Photos from the image-classification dataset "dataset" in the GitHub repository AnikaSharma17/Retinal-Disease-Classification-Using-CNN-and-AC-GAN. Its 4 classes are: cholesterol, control, heart disease, hypertension.

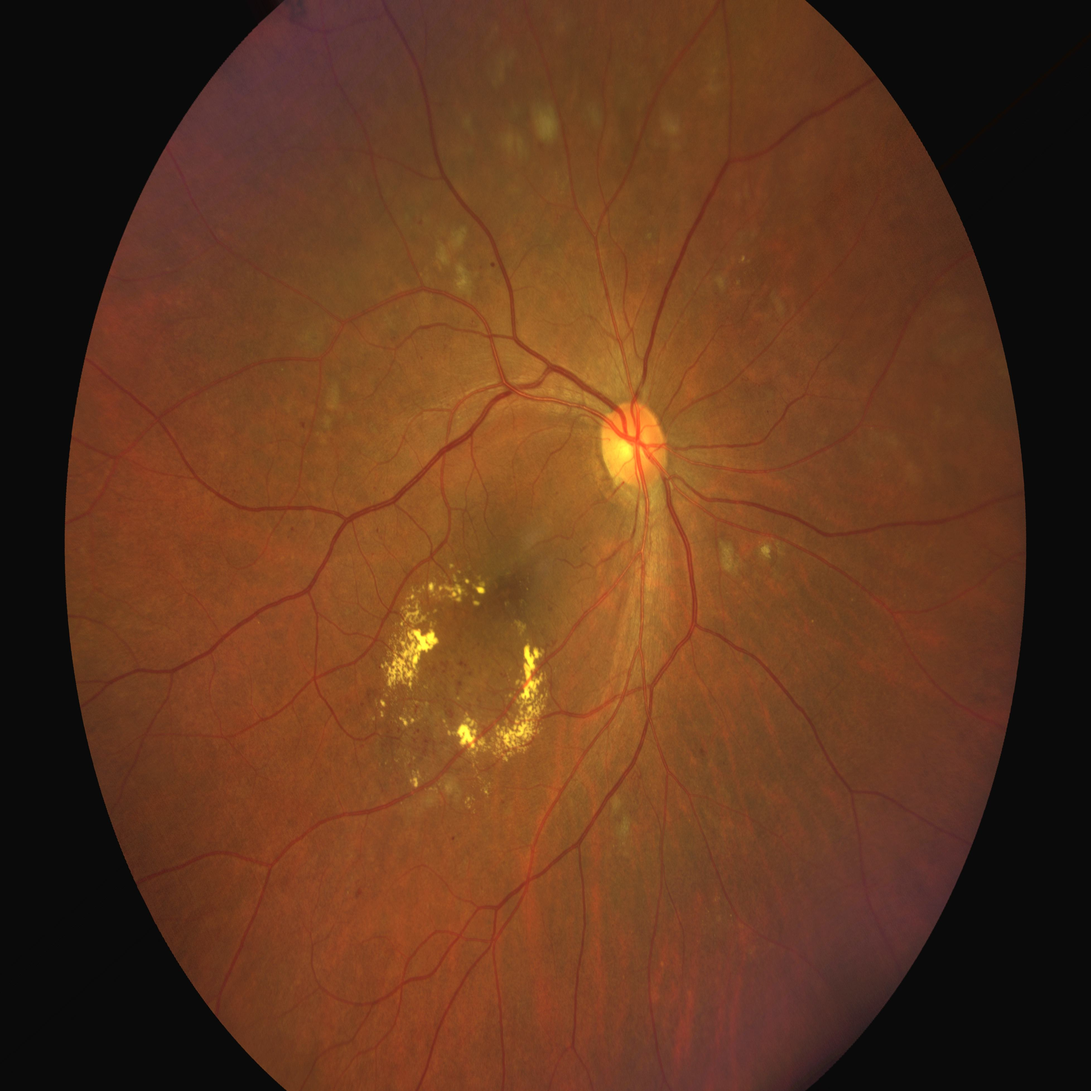
Label: cholesterol

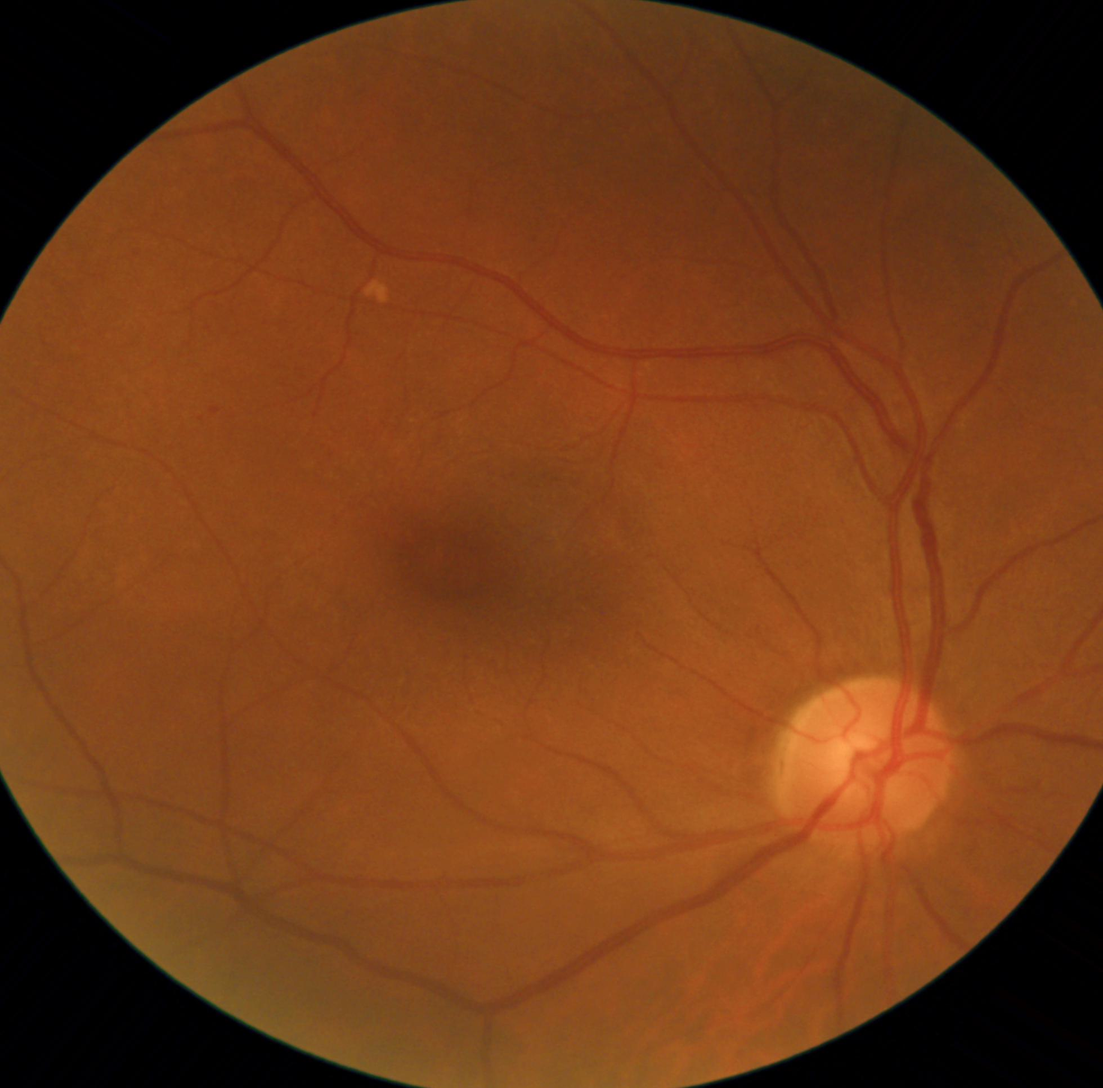
Label: heart disease

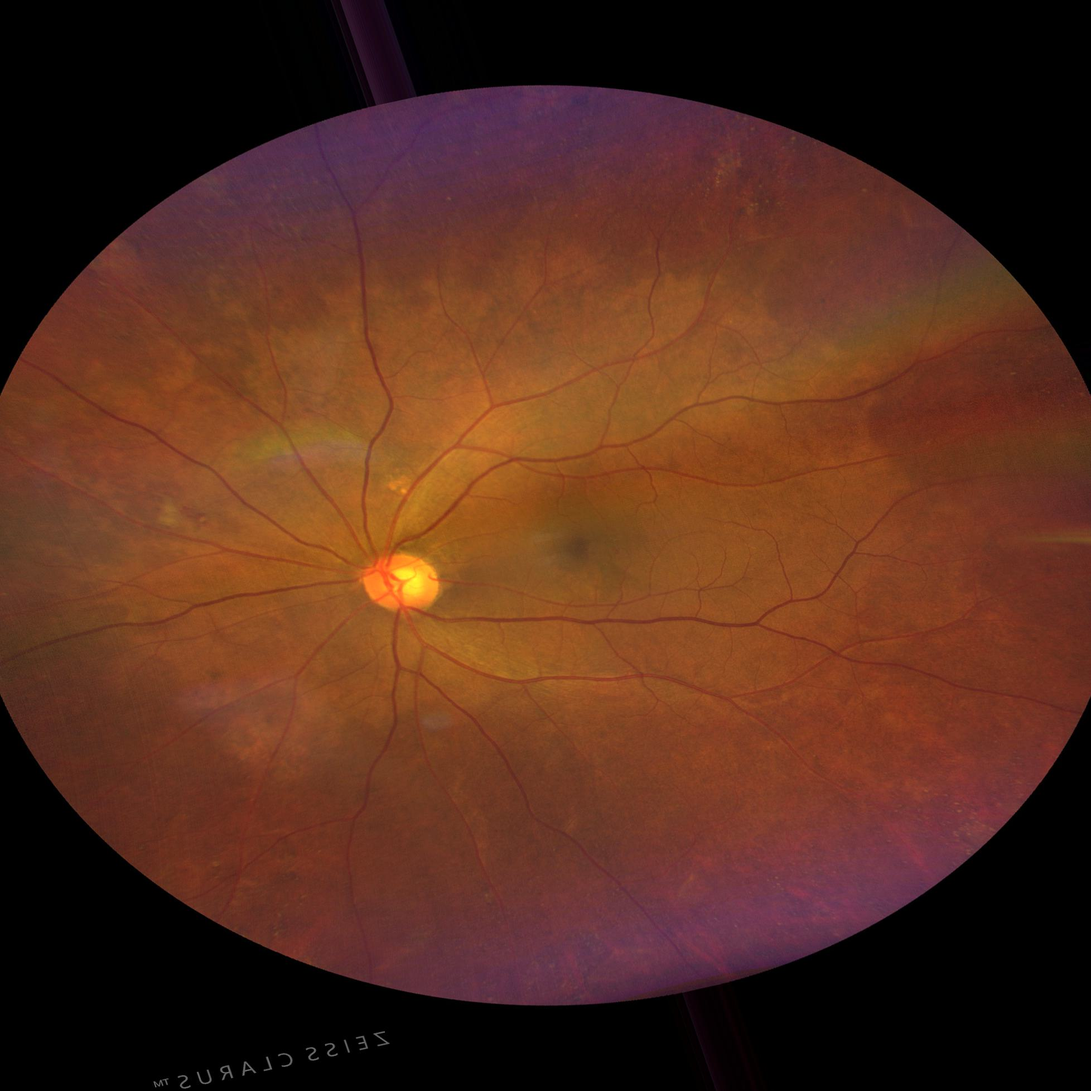
Label: hypertension

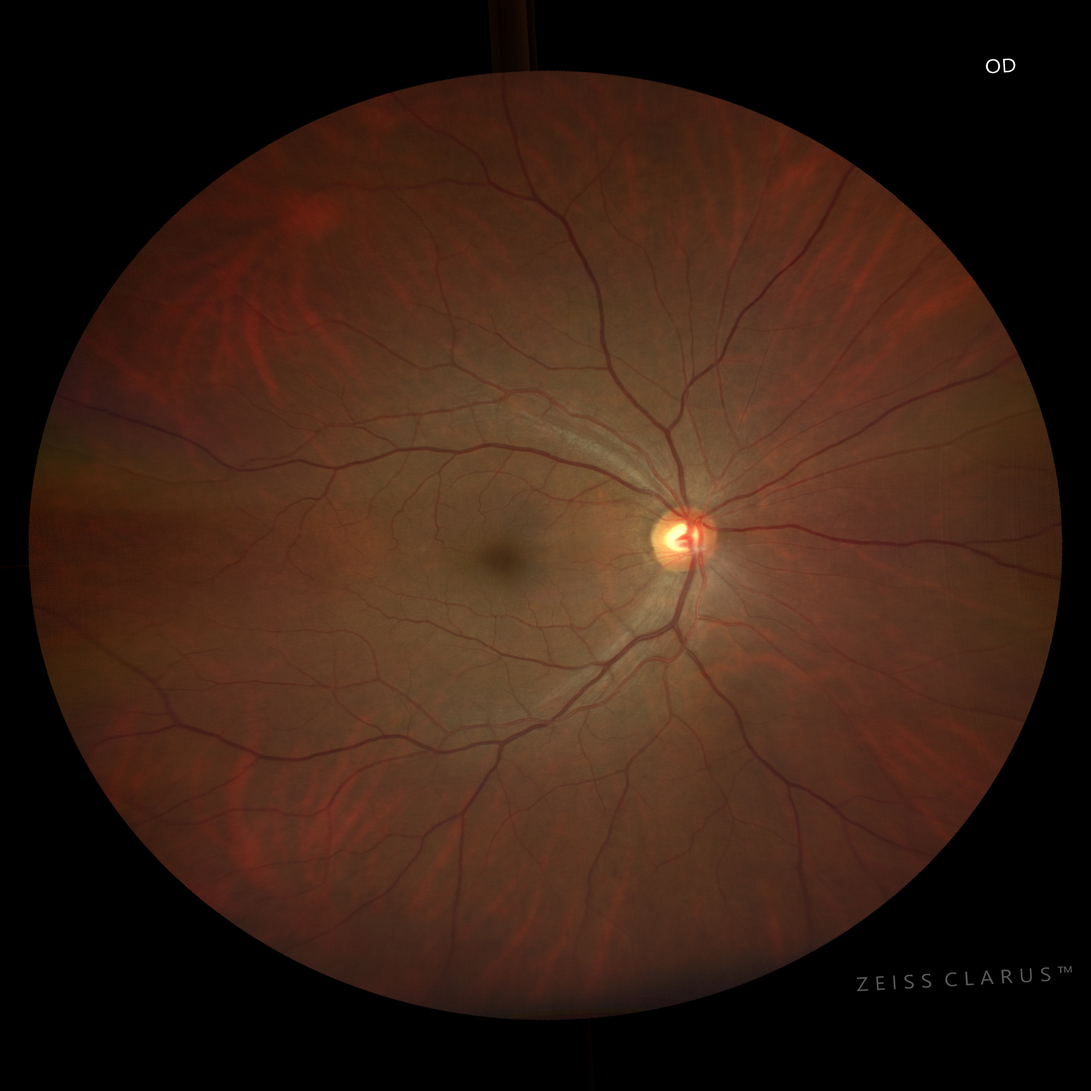
Label: heart disease

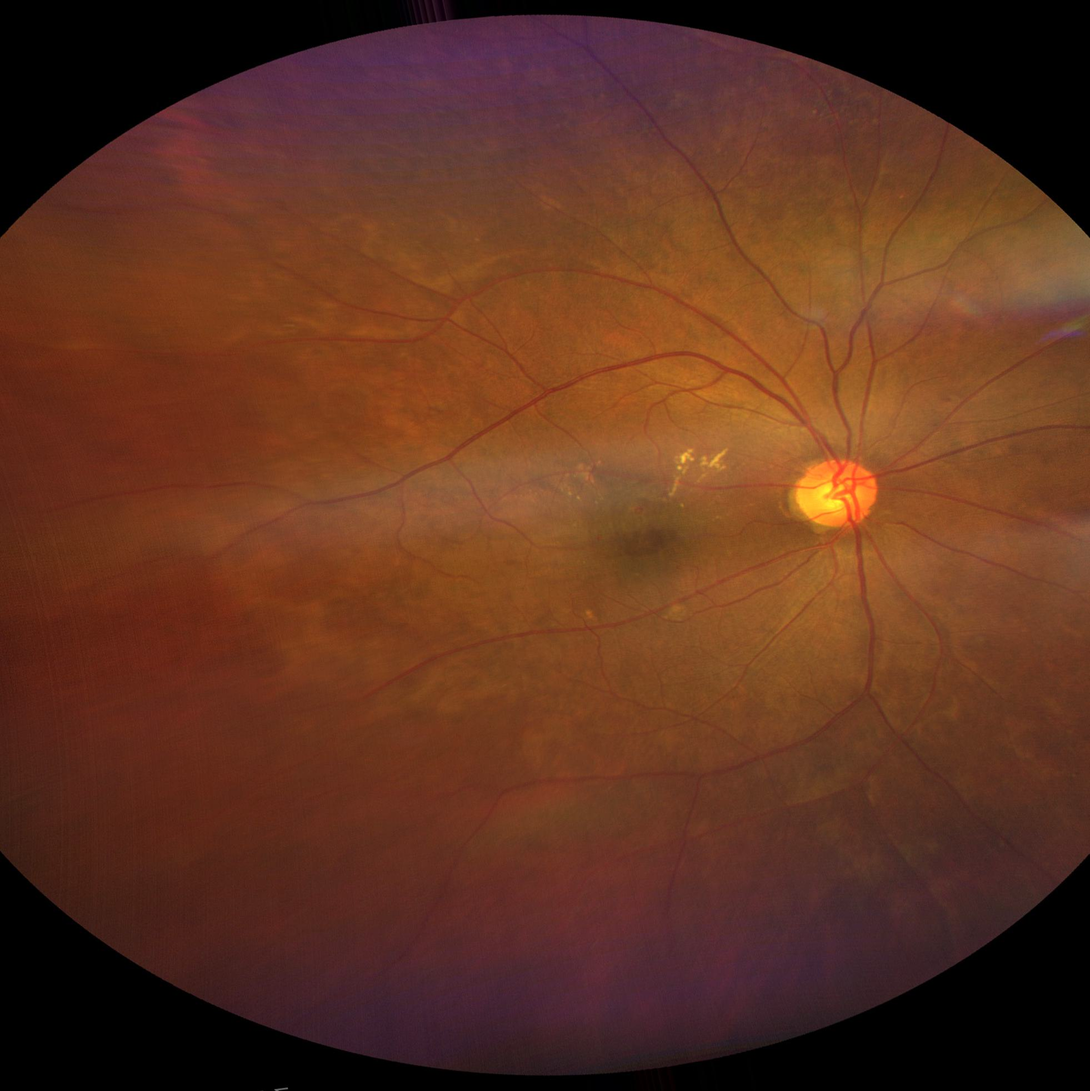
Label: hypertension

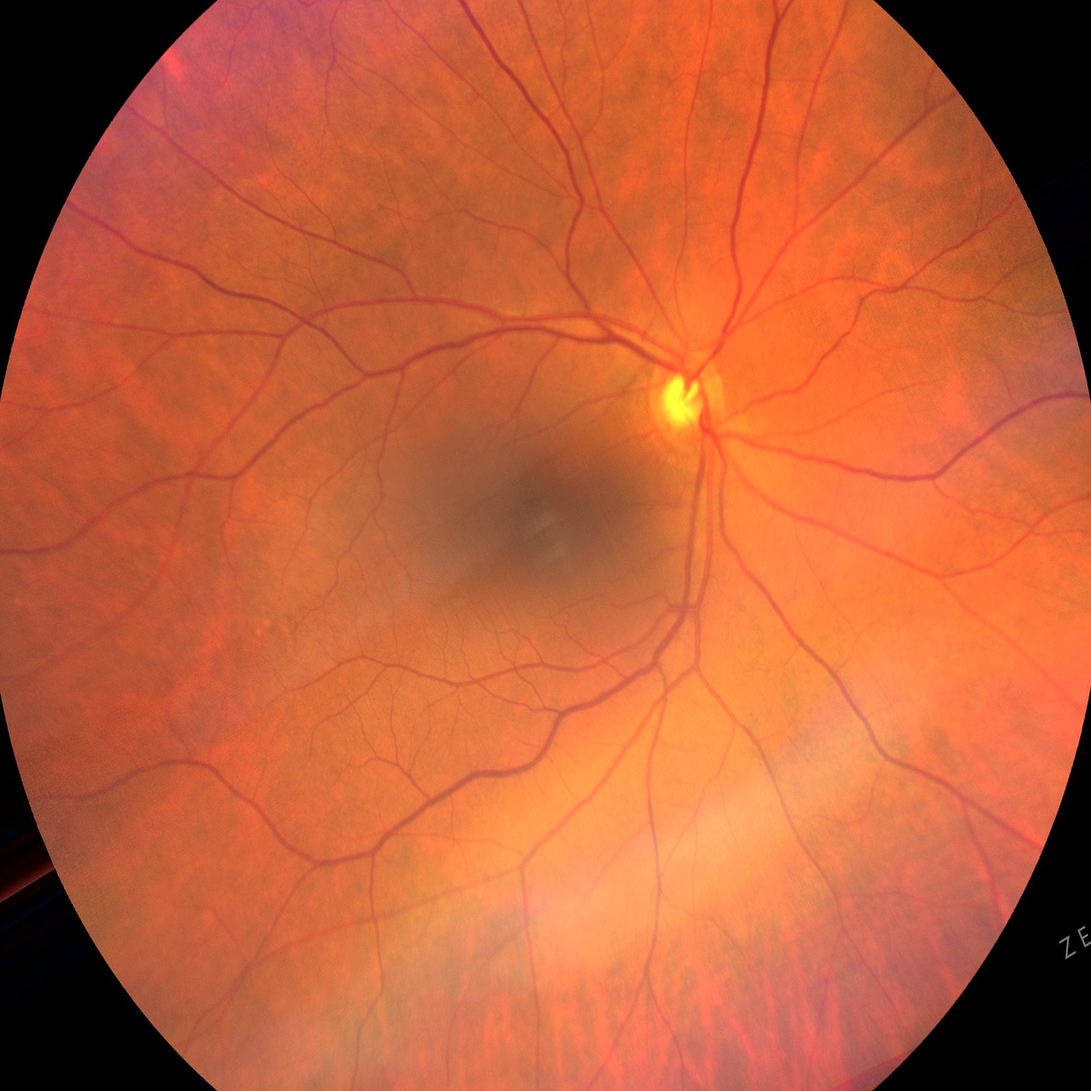
Label: control
